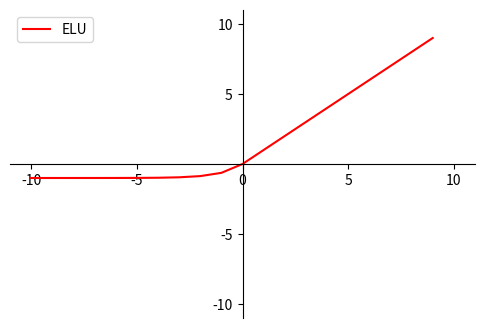

Reproduce this figure in Python.
from __future__ import division
import numpy as np
import pylab as pl
import random
import math
import matplotlib.pyplot as plt
import matplotlib as mpl


'''
# plot sigmoid function
x = np.arange(-10,10,0.001)
# sigmoid = [i*i for i in x]
sigmoid = 1. / ( 1 + np.exp(-x) )
den = pow((1 + np.exp(-x)),2)
sigmoidDer = np.exp(-x) / ( den  )

fig = pl.figure()
pl.grid(True)
pl.xlim(-10, 10)
pl.ylim(-1, 1)
# pl.title('Sigmoid')
pl.plot(x, sigmoid, 'r-', label='Sigmoid function')
pl.plot(x, sigmoidDer, 'b--', label='Derivative of sigmoid function')
pl.legend()
# pl.xlabel('')
# pl.ylabel(u"sf")
pl.show()
fig.savefig('sigmoid.png')

'''

'''
# plot tanh function
x = np.arange(-10,10,0.001)
# sigmoid = [i*i for i in x]
tanh = (np.exp(x) - np.exp(-x)) / ( np.exp(x) + np.exp(-x) )
tanhDer = 1 - pow(tanh,2)

fig = pl.figure()
pl.grid(True)
pl.xlim(-10, 10)
pl.ylim(-1, 1)
# pl.title('Sigmoid')
pl.plot(x, tanh, 'r-', label='tanh function')
pl.plot(x, tanhDer, 'b--', label='Derivative of tanh function')
pl.legend()
# pl.xlabel('')
# pl.ylabel(u"sf")
pl.show()
fig.savefig('tanh.png')

'''

'''
# plot ReLU function
x = np.arange(-10,10,0.001)
# sigmoid = [i*i for i in x]
relu = np.where(x<0,0,x)
reluDer = np.where(x<0,0,1)

fig = pl.figure()
pl.grid(True)
pl.xlim(-2, 2)
pl.ylim(-2, 2)

pl.spines['top'].set_color('none')

# pl.title('Sigmoid')
pl.plot(x, relu, 'r-', label='ReLU function')
pl.plot(x, reluDer, 'b--', label='Derivative of ReLU function')
pl.legend()
# pl.xlabel('')
# pl.ylabel(u"sf")
pl.show()
fig.savefig('relu.png')
'''


'''
mpl.rcParams['axes.unicode_minus']=False

fig = plt.figure(figsize=(6,4))
ax = fig.add_subplot(111)

x = np.arange(-10, 10)
y = np.where(x<0,0,x)

plt.xlim(-11,11)
plt.ylim(-11,11)

ax.spines['top'].set_color('none')
ax.spines['right'].set_color('none')

ax.xaxis.set_ticks_position('bottom')
ax.spines['bottom'].set_position(('data',0))
ax.set_xticks([-10,-5,0,5,10])
ax.yaxis.set_ticks_position('left')
ax.spines['left'].set_position(('data',0))
ax.set_yticks([-10,-5,5,10])

plt.plot(x,y,label="ReLU",color = "red")
plt.legend()
plt.show()
fig.savefig('relu.png')

'''

'''
# plot leak ReLU function
mpl.rcParams['axes.unicode_minus']=False

fig = plt.figure(figsize=(6,4))
ax = fig.add_subplot(111)

x = np.arange(-10, 10)
y = np.where(x<0,0.2*x,x)

plt.xlim(-11,11)
plt.ylim(-11,11)

ax.spines['top'].set_color('none')
ax.spines['right'].set_color('none')

ax.xaxis.set_ticks_position('bottom')
ax.spines['bottom'].set_position(('data',0))
ax.set_xticks([-10,-5,0,5,10])
ax.yaxis.set_ticks_position('left')
ax.spines['left'].set_position(('data',0))
ax.set_yticks([-10,-5,5,10])

plt.plot(x,y,label="Leak ReLU",color = "red")
plt.legend()
plt.show()
fig.savefig('leakRelu.png')

'''



# plot ELU function
mpl.rcParams['axes.unicode_minus']=False

fig = plt.figure(figsize=(6,4))
ax = fig.add_subplot(111)

x = np.arange(-10, 10)
y = np.where(x<0,1*(np.exp(x)-1),x)

plt.xlim(-11,11)
plt.ylim(-11,11)

ax.spines['top'].set_color('none')
ax.spines['right'].set_color('none')

ax.xaxis.set_ticks_position('bottom')
ax.spines['bottom'].set_position(('data',0))
ax.set_xticks([-10,-5,0,5,10])
ax.yaxis.set_ticks_position('left')
ax.spines['left'].set_position(('data',0))
ax.set_yticks([-10,-5,5,10])

plt.plot(x,y,label="ELU",color = "red")
plt.legend()
plt.show()
fig.savefig('ELU.png')